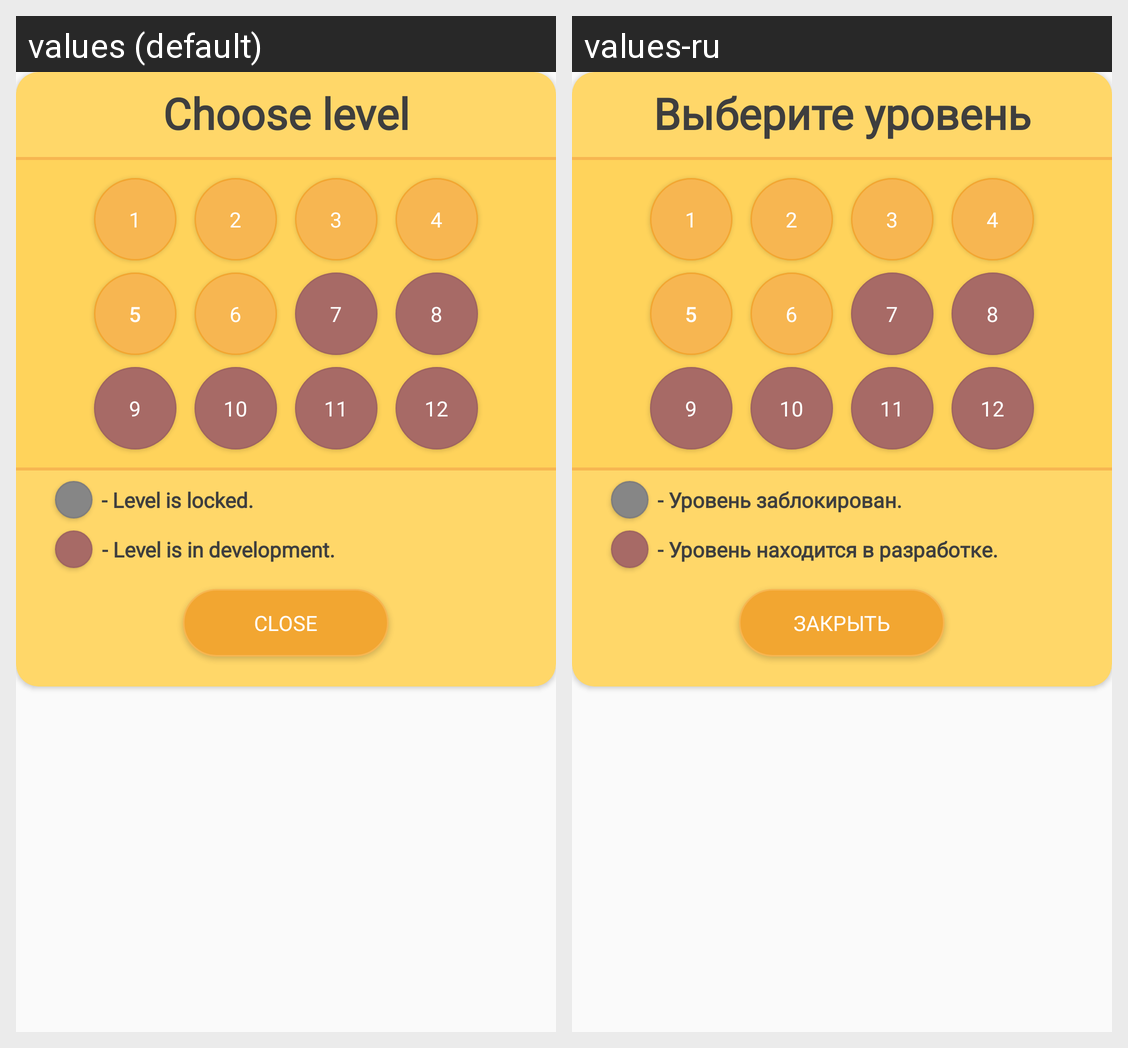

The Android screen above is rendered under two locales of the same app. Produce the string resources it draws, with the default and per-locale values.
Android screen res/layout/menu_levels_popup.xml rendered under 2 locales, left to right: values (default), values-ru. Device: Nexus 5 (rendered at 1080×1920; each locale shown at half size, 540×960, under a caption strip naming it); theme MyAppTheme.
Strings drawn on this screen, with the default value and each locale's value (text and hints the layout hard-codes, and strings that could not be matched under every locale, appear in the picture but are not listed):

choose_level
  values: Choose level
  values-ru: Выберите уровень

level_is_locked
  values: - Level is locked.
  values-ru: - Уровень заблокирован.

level_is_in_development
  values: - Level is in development.
  values-ru: - Уровень находится в разработке.

close
  values: Close
  values-ru: Закрыть
